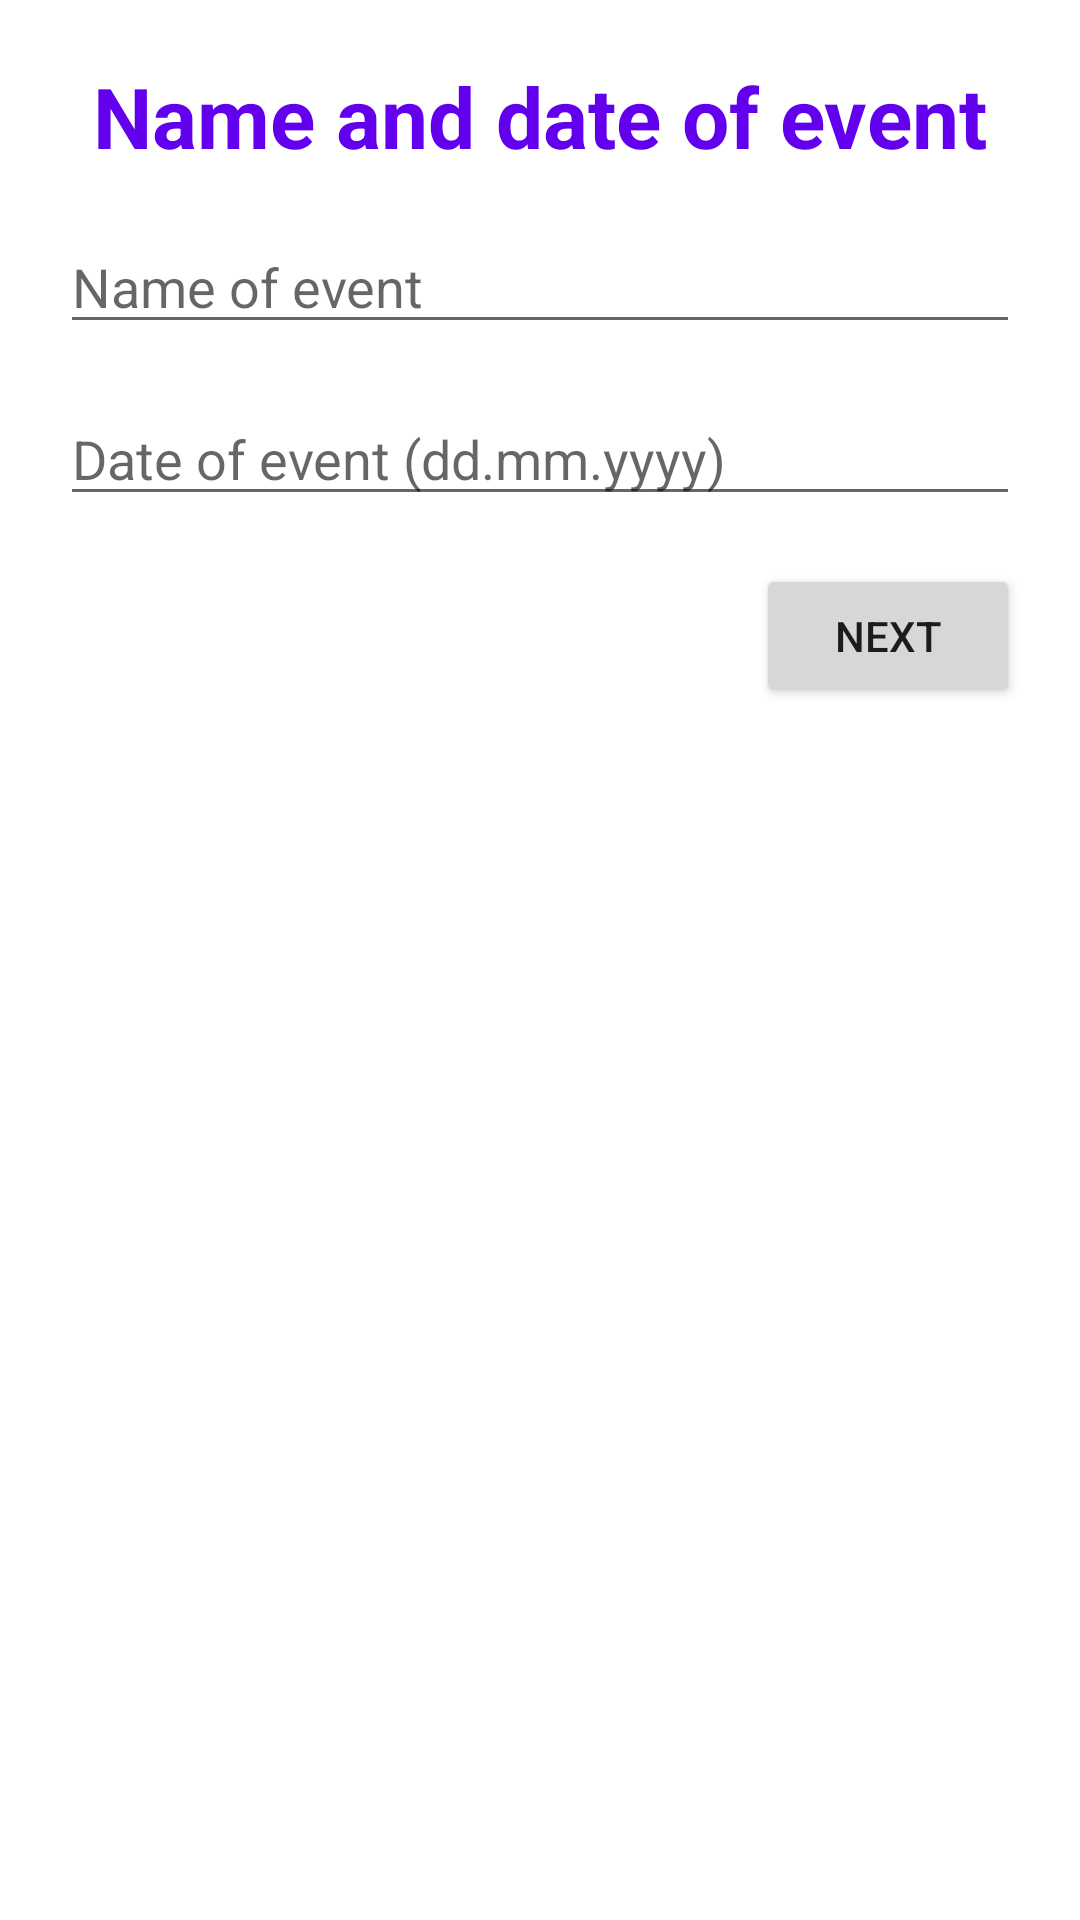

This screen was rendered from an Android layout file. Write that file and the resources it references.
<!-- AndroidManifest.xml: application theme Theme.ChequeCalculator -->
<!-- res/layout/fragment_new_event_initial.xml -->
<?xml version="1.0" encoding="utf-8"?>
<androidx.constraintlayout.widget.ConstraintLayout xmlns:android="http://schemas.android.com/apk/res/android"
    android:layout_width="match_parent"
    android:layout_height="match_parent"
    xmlns:app="http://schemas.android.com/apk/res-auto"
    xmlns:tools="http://schemas.android.com/tools"
    android:padding="@dimen/screen_padding"
    tools:context=".ui.newevent.NewEventInitialFragment">

    <TextView
        android:id="@+id/ne_initial_tv_title"
        android:layout_width="wrap_content"
        android:layout_height="wrap_content"
        app:layout_constraintTop_toTopOf="parent"
        app:layout_constraintStart_toStartOf="parent"
        app:layout_constraintEnd_toEndOf="parent"
        style="@style/BaseText.H1"
        android:text="@string/ne_initial_tv_title" />

    <EditText
        android:id="@+id/ne_initial_et_name"
        android:layout_width="match_parent"
        android:layout_height="wrap_content"
        android:layout_marginTop="@dimen/margin_vertical"
        app:layout_constraintTop_toBottomOf="@id/ne_initial_tv_title"
        android:hint="@string/ne_initial_et_name_hint"
        android:autofillHints="no"
        android:inputType="text" />

    <EditText
        android:id="@+id/ne_initial_et_date"
        android:layout_width="match_parent"
        android:layout_height="wrap_content"
        android:layout_marginTop="@dimen/margin_vertical"
        app:layout_constraintTop_toBottomOf="@id/ne_initial_et_name"
        android:hint="@string/ne_initial_et_date_hint"
        android:autofillHints="no"
        android:inputType="date" />

    <Button
        android:id="@+id/ne_initial_b_next"
        android:layout_width="wrap_content"
        android:layout_height="wrap_content"
        app:layout_constraintTop_toBottomOf="@id/ne_initial_et_date"
        android:layout_marginTop="@dimen/margin_vertical"
        app:layout_constraintEnd_toEndOf="parent"
        android:text="@string/button_next" />

</androidx.constraintlayout.widget.ConstraintLayout>
<!-- resources referenced by this layout -->
<resources>
  <dimen name="margin_vertical">16dp</dimen>
  <dimen name="screen_padding">20dp</dimen>
  <string name="button_next">Next</string>
  <string name="ne_initial_et_date_hint">Date of event (dd.mm.yyyy)</string>
  <string name="ne_initial_et_name_hint">Name of event</string>
  <string name="ne_initial_tv_title">Name and date of event</string>
  <style name="BaseText.H1">
          <item name="android:textSize">28sp</item>
      </style>
  <style name="Theme.ChequeCalculator" parent="Theme.MaterialComponents.DayNight.DarkActionBar">
          <item name="colorPrimary">@color/purple_500</item>
          <item name="colorPrimaryVariant">@color/purple_700</item>
          <item name="colorOnPrimary">@color/white</item>
  
          <item name="colorSecondary">@color/teal_200</item>
          <item name="colorSecondaryVariant">@color/teal_700</item>
          <item name="colorOnSecondary">@color/black</item>
  
          <item name="android:statusBarColor">?attr/colorPrimaryVariant</item>
      </style>
  <color name="purple_500">#FF6200EE</color>
  <color name="purple_700">#FF3700B3</color>
  <color name="white">#FFFFFFFF</color>
  <color name="teal_200">#FF03DAC5</color>
  <color name="teal_700">#FF018786</color>
  <color name="black">#FF000000</color>
</resources>
